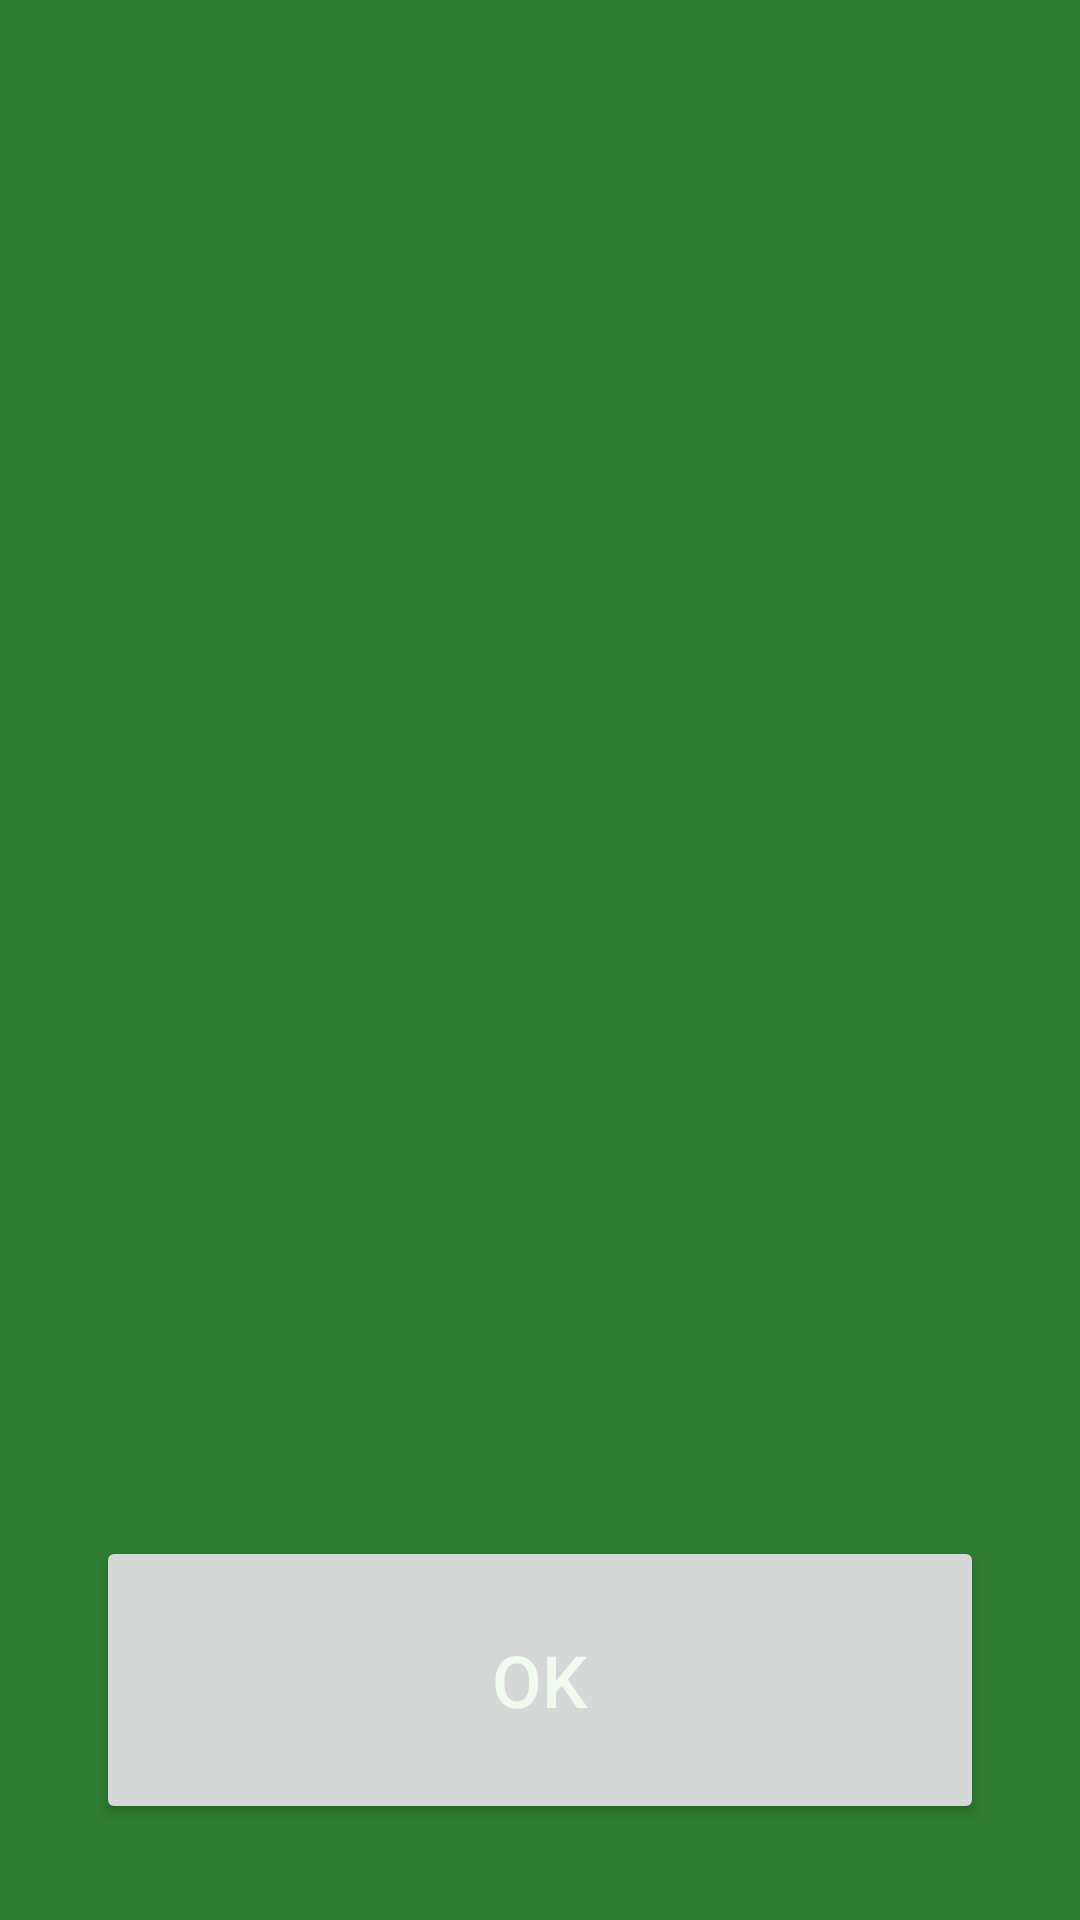

Layout XML and referenced resources for this Android screen:
<!-- AndroidManifest.xml: application theme Theme.RakshakAI -->
<!-- res/layout/activity_safe_result.xml -->
<?xml version="1.0" encoding="utf-8"?>
<LinearLayout
    xmlns:android="http://schemas.android.com/apk/res/android"
    xmlns:tools="http://schemas.android.com/tools"
    android:id="@+id/root"
    android:layout_width="match_parent"
    android:layout_height="match_parent"
    android:orientation="vertical"
    android:padding="32dp"
    android:background="@color/risk_low">

    
    <TextView
        android:id="@+id/safeEmoji"
        android:layout_width="wrap_content"
        android:layout_height="wrap_content"
        android:layout_gravity="center_horizontal"
        android:textSize="96sp"
        tools:text="✅" />

    <TextView
        android:id="@+id/safeHeadlineText"
        android:layout_width="match_parent"
        android:layout_height="wrap_content"
        android:layout_marginTop="16dp"
        android:gravity="center"
        android:textSize="26sp"
        android:textStyle="bold"
        android:textColor="@color/text_on_background"
        tools:text="This looks safe. Stay alert anyway." />

    <TextView
        android:id="@+id/safePhoneNumberText"
        android:layout_width="wrap_content"
        android:layout_height="wrap_content"
        android:layout_gravity="center_horizontal"
        android:layout_marginTop="4dp"
        android:textColor="@color/text_on_background"
        android:textSize="16sp"
        android:visibility="gone"
        tools:text="From +91 98765 00001" />

    <Space
        android:layout_width="0dp"
        android:layout_height="0dp"
        android:layout_weight="1" />

    <Button
        android:id="@+id/safeOkButton"
        android:layout_width="match_parent"
        android:layout_height="96dp"
        android:textSize="24sp"
        android:text="@string/safe_result_ok_button" />

</LinearLayout>
<!-- resources referenced by this layout -->
<resources>
  <color name="risk_low">#2E7D32</color>
  <color name="text_on_background">#F1FAEE</color>
  <string name="safe_result_ok_button">OK</string>
  <style name="Theme.RakshakAI" parent="Theme.MaterialComponents.DayNight.NoActionBar">
          <item name="colorPrimary">@color/brand_primary</item>
          <item name="colorPrimaryDark">@color/brand_primary</item>
          <item name="colorSecondary">@color/accent_cyan</item>
          <item name="colorAccent">@color/accent_cyan</item>
          <item name="android:windowBackground">@color/screen_background</item>
          <item name="android:textColorPrimary">@color/text_on_background</item>
          <item name="android:textColorSecondary">@color/text_on_background</item>
          <item name="android:textColorHint">@color/accent_cyan</item>
          <item name="materialButtonStyle">@style/AbhayAIButton</item>
      </style>
  <color name="brand_primary">#0D1B2A</color>
  <color name="accent_cyan">#00B4D8</color>
  <color name="screen_background">#0D1B2A</color>
  <style name="AbhayAIButton" parent="Widget.MaterialComponents.Button">
          <item name="backgroundTint">@color/button_background</item>
          <item name="android:textColor">@color/button_text</item>
      </style>
  <color name="button_background">#FFD60A</color>
  <color name="button_text">#000000</color>
</resources>
